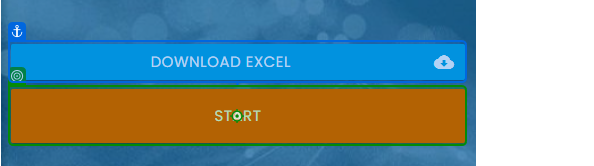
Task: [Web Automation] - input data from a spreadsheet into the form fields on the screen then get the success rate. Uses Chrome.
Workflow: Main

Step 1: click on 'Start'

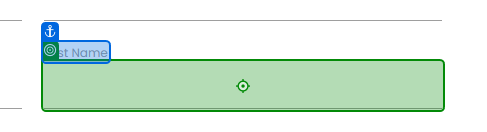
Step 2: type [CurrentRow.Item(0).ToString] into 'First Name'

Step 3: type "[CurrentRow.Item("Last Name ").ToString]" into 'Last Name' (no picture)

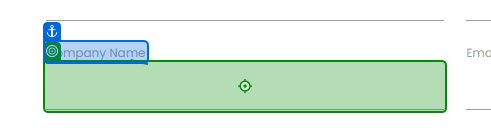
Step 4: type [CurrentRow.Item(2).ToString] into 'Company Name'

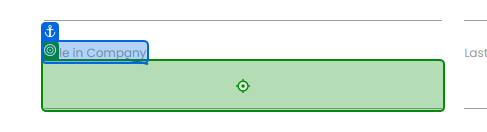
Step 5: type [CurrentRow.Item(3).ToString] into 'Role in Company'

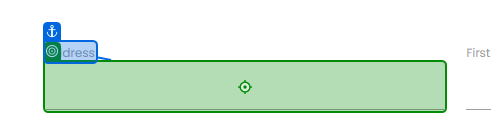
Step 6: type [CurrentRow.Item(4).ToString] into 'Address'

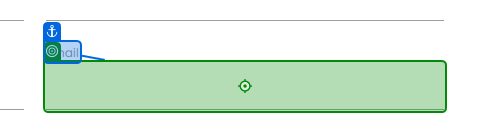
Step 7: type [CurrentRow.Item(5).ToString] into 'Email'

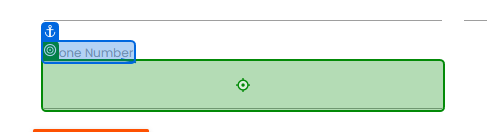
Step 8: type [CurrentRow.Item(6).ToString] into 'Phone Number'

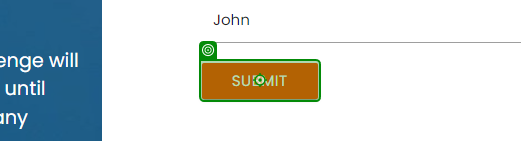
Step 9: click on 'Submit'

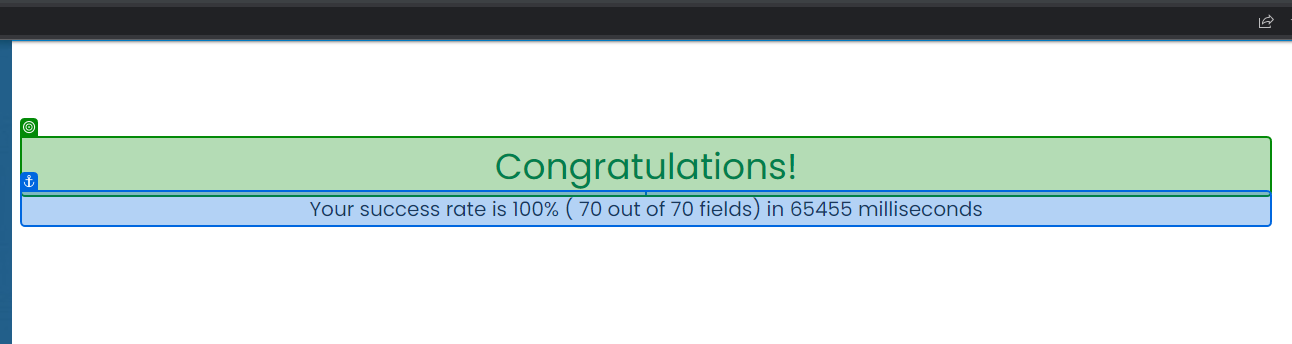
Step 10: check 'Congratulations!'

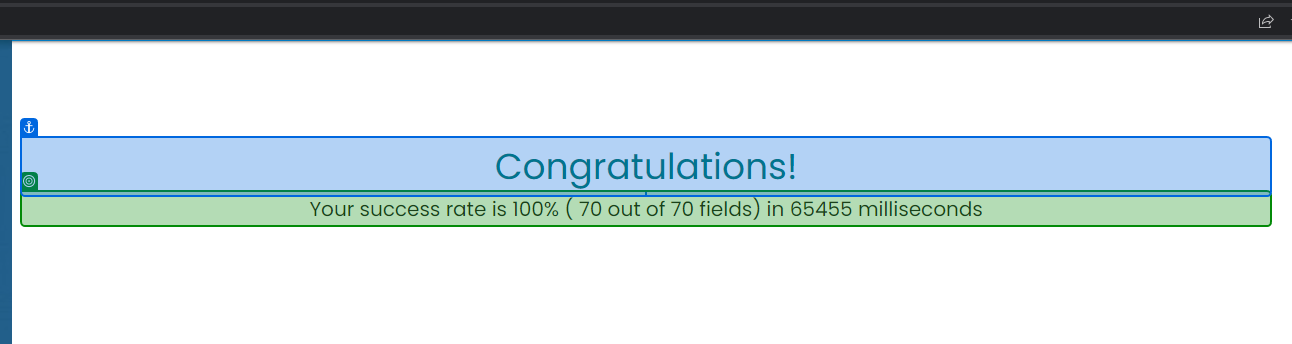
Step 11: get-text from 'Congratulations!'

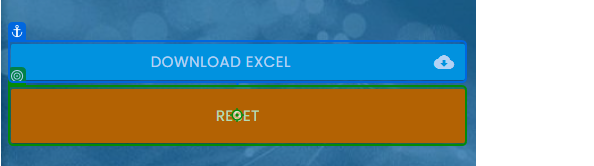
Step 12: click on 'Reset'